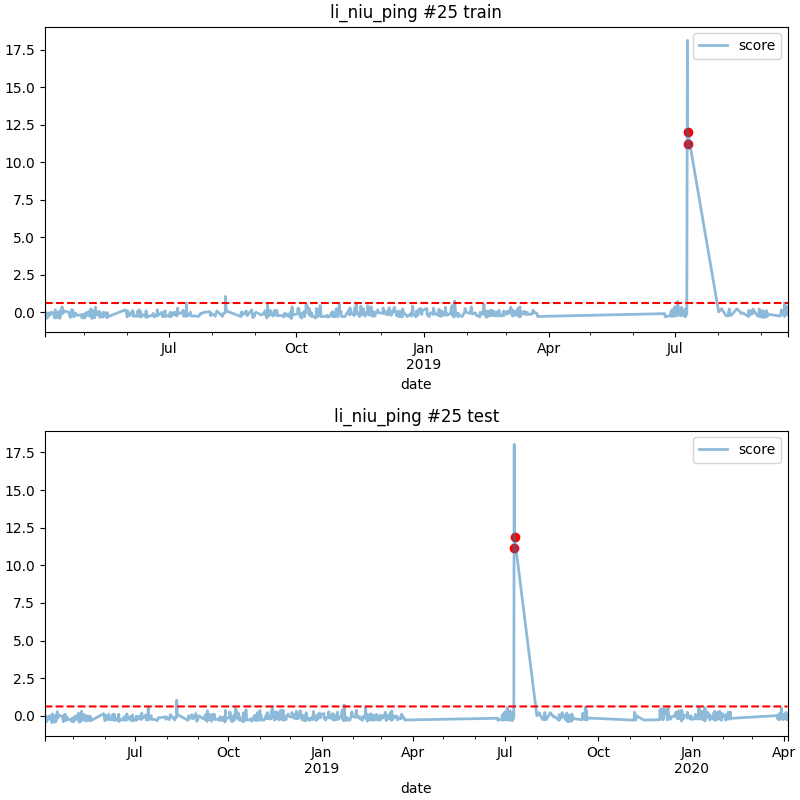

Source data for this figure (header and first rows):
date, score
2019-07-10 04:00, 11.18
2019-07-10 08:00, 11.88
